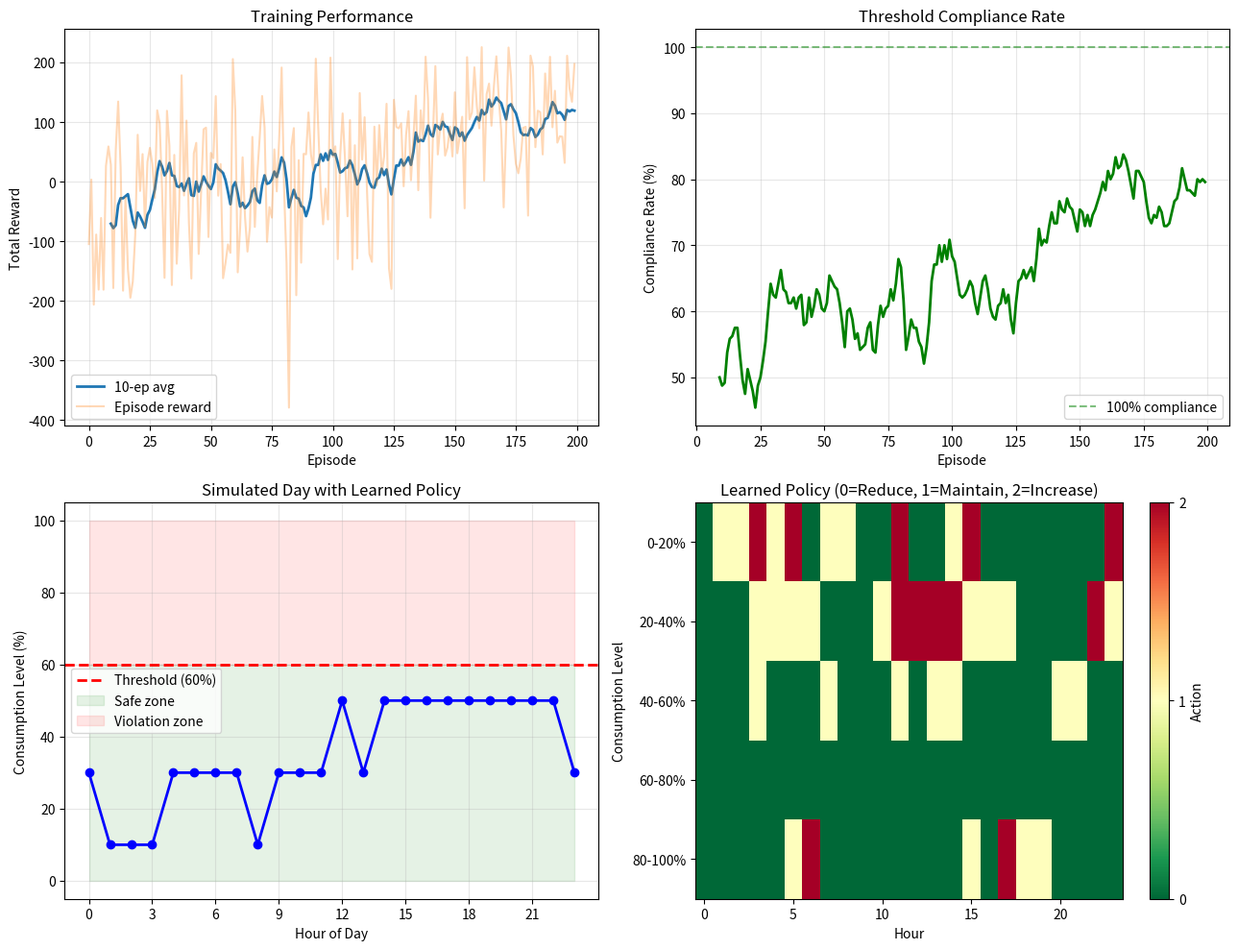

Reproduce this figure in Python.
"""
Experiment 10: Smart Energy Management System
------------------------------------------------------------------------
Aim: Implement an RL solution for a smart energy management system where
electricity consumption must remain below a specified threshold. Explain
how reward shaping, policy learning, and feasibility constraints improve
decision-making.

States:      (hour_of_day, consumption_level)  → 24x5 = 120 states
Consumption: 5 levels (0-20%, 20-40%, 40-60%, 60-80%, 80-100%)
Actions:     Reduce, Maintain, Increase  → 3 actions
Rewards:     +10 below threshold, -20 above threshold, -2 comfort cost
Constraint:  Consumption must stay below 80% threshold
Algorithm:   Q-learning with reward shaping
"""

import numpy as np
import matplotlib
matplotlib.use("Agg")
import matplotlib.pyplot as plt

SEED = 42
np.random.seed(SEED)

N_HOURS = 24
N_LEVELS = 5  # 0-20%, 20-40%, 40-60%, 60-80%, 80-100%
N_ACTIONS = 3  # Reduce, Maintain, Increase
ACTION_NAMES = ["Reduce", "Maintain", "Increase"]
THRESHOLD = 3  # level 3 = 60-80%; staying below means levels 0,1,2

# Typical daily demand pattern (normalized 0-1)
BASE_DEMAND = np.array([
    0.2, 0.15, 0.1, 0.1, 0.15, 0.25,  # 0-5
    0.4, 0.6, 0.7, 0.65, 0.6, 0.55,  # 6-11
    0.5, 0.55, 0.6, 0.65, 0.7, 0.8,  # 12-17
    0.85, 0.75, 0.6, 0.45, 0.35, 0.25  # 18-23
])

ALPHA = 0.1
GAMMA = 0.95
EPSILON_START = 1.0
EPSILON_MIN = 0.01
EPSILON_DECAY = 0.995
N_EPISODES = 200
MAX_STEPS = 24  # one full day


def get_level_idx(level):
    return min(max(int(level * 5), 0), 4)


def step(state, action):
    hour, level = state

    # Apply action
    if action == 0:  # Reduce
        new_level = max(level - 1, 0)
    elif action == 2:  # Increase
        new_level = min(level + 1, 4)
    else:
        new_level = level

    # Base demand pushes level up
    demand_push = 1 if BASE_DEMAND[hour] > 0.6 else 0
    new_level = min(new_level + demand_push, 4)

    # Reward with shaping
    if new_level < THRESHOLD:
        reward = 10  # below threshold — good
    elif new_level == THRESHOLD:
        reward = -5  # at threshold — risky
    else:
        reward = -20  # above threshold — bad

    # Comfort cost for reducing
    if action == 0:
        reward -= 2

    # Potential-based reward shaping
    # Potential = how far below threshold we are
    potential = (THRESHOLD - new_level) * 2
    reward += potential * 0.1

    next_hour = (hour + 1) % N_HOURS
    done = (next_hour == 0)
    return (next_hour, new_level), reward, done


def train():
    Q = np.zeros((N_HOURS, N_LEVELS, N_ACTIONS))
    epsilon = EPSILON_START
    episode_rewards = []
    compliance_per_episode = []

    for ep in range(N_EPISODES):
        state = (0, get_level_idx(BASE_DEMAND[0]))
        total_reward = 0
        compliant_steps = 0

        for _ in range(MAX_STEPS):
            if np.random.rand() < epsilon:
                action = np.random.randint(N_ACTIONS)
            else:
                action = int(np.argmax(Q[state[0], state[1]]))

            next_state, reward, done = step(state, action)
            best_next = np.max(Q[next_state[0], next_state[1]])
            Q[state[0], state[1], action] += ALPHA * (
                reward + GAMMA * best_next - Q[state[0], state[1], action]
            )
            state = next_state
            total_reward += reward
            if next_state[1] < THRESHOLD:
                compliant_steps += 1
            if done:
                break

        episode_rewards.append(total_reward)
        compliance_per_episode.append(compliant_steps / MAX_STEPS * 100)
        if epsilon > EPSILON_MIN:
            epsilon *= EPSILON_DECAY

        if (ep + 1) % 50 == 0:
            avg_r = np.mean(episode_rewards[-10:])
            avg_c = np.mean(compliance_per_episode[-10:])
            print(f"  Episode {ep+1}/{N_EPISODES} | Avg reward: {avg_r:.1f} | Compliance: {avg_c:.0f}%")

    return Q, episode_rewards, compliance_per_episode


def simulate_day(Q):
    """Simulate one day with learned policy."""
    levels = []
    hour = 0
    level = get_level_idx(BASE_DEMAND[0])
    actions_taken = []

    for _ in range(N_HOURS):
        action = int(np.argmax(Q[hour, level]))
        levels.append(level)
        actions_taken.append(ACTION_NAMES[action])
        next_state, _, _ = step((hour, level), action)
        hour, level = next_state

    return levels, actions_taken


def plot_results(Q, episode_rewards, compliance):
    fig, axes = plt.subplots(2, 2, figsize=(13, 10))

    # Top-left: training curve
    ax = axes[0, 0]
    window = 10
    if len(episode_rewards) >= window:
        ma = np.convolve(episode_rewards, np.ones(window) / window, mode="valid")
        ax.plot(range(window - 1, len(episode_rewards)), ma, linewidth=2, label=f"{window}-ep avg")
    ax.plot(episode_rewards, alpha=0.3, label="Episode reward")
    ax.set_xlabel("Episode")
    ax.set_ylabel("Total Reward")
    ax.set_title("Training Performance")
    ax.legend()
    ax.grid(True, alpha=0.3)

    # Top-right: compliance rate
    ax = axes[0, 1]
    if len(compliance) >= window:
        ma = np.convolve(compliance, np.ones(window) / window, mode="valid")
        ax.plot(range(window - 1, len(compliance)), ma, linewidth=2, color="green")
    ax.axhline(y=100, color="green", linestyle="--", alpha=0.5, label="100% compliance")
    ax.set_xlabel("Episode")
    ax.set_ylabel("Compliance Rate (%)")
    ax.set_title("Threshold Compliance Rate")
    ax.legend()
    ax.grid(True, alpha=0.3)

    # Bottom-left: simulated day
    ax = axes[1, 0]
    levels, actions = simulate_day(Q)
    level_pct = [(l + 0.5) * 20 for l in levels]  # convert to percentage
    ax.plot(range(N_HOURS), level_pct, "o-", linewidth=2, color="blue")
    ax.axhline(y=THRESHOLD * 20, color="red", linestyle="--", linewidth=2, label=f"Threshold ({THRESHOLD * 20}%)")
    ax.fill_between(range(N_HOURS), 0, THRESHOLD * 20, alpha=0.1, color="green", label="Safe zone")
    ax.fill_between(range(N_HOURS), THRESHOLD * 20, 100, alpha=0.1, color="red", label="Violation zone")
    ax.set_xlabel("Hour of Day")
    ax.set_ylabel("Consumption Level (%)")
    ax.set_title("Simulated Day with Learned Policy")
    ax.set_xticks(range(0, 24, 3))
    ax.legend()
    ax.grid(True, alpha=0.3)

    # Bottom-right: policy heatmap
    ax = axes[1, 1]
    policy_grid = np.argmax(Q, axis=2)
    im = ax.imshow(policy_grid.T, cmap="RdYlGn_r", aspect="auto")
    ax.set_xlabel("Hour")
    ax.set_ylabel("Consumption Level")
    ax.set_title("Learned Policy (0=Reduce, 1=Maintain, 2=Increase)")
    ax.set_yticks(range(N_LEVELS))
    ax.set_yticklabels(["0-20%", "20-40%", "40-60%", "60-80%", "80-100%"])
    fig.colorbar(im, ax=ax, ticks=[0, 1, 2], label="Action")

    plt.tight_layout()
    plt.savefig("experiment10_energy_management.png", dpi=150)
    print("Plot saved as 'experiment10_energy_management.png'")


if __name__ == "__main__":
    print("Experiment 10: Smart Energy Management System\n")
    print(f"States: {N_HOURS} hours x {N_LEVELS} levels = {N_HOURS * N_LEVELS}")
    print(f"Actions: {ACTION_NAMES}")
    print(f"Threshold: {THRESHOLD * 20}% | Constraint: stay below threshold\n")
    print("Training Q-learning with reward shaping...\n")

    Q, rewards, compliance = train()
    print(f"\nFinal compliance rate: {np.mean(compliance[-20:]):.0f}%")

    plot_results(Q, rewards, compliance)
    print("\nExperiment 10 completed successfully!")
